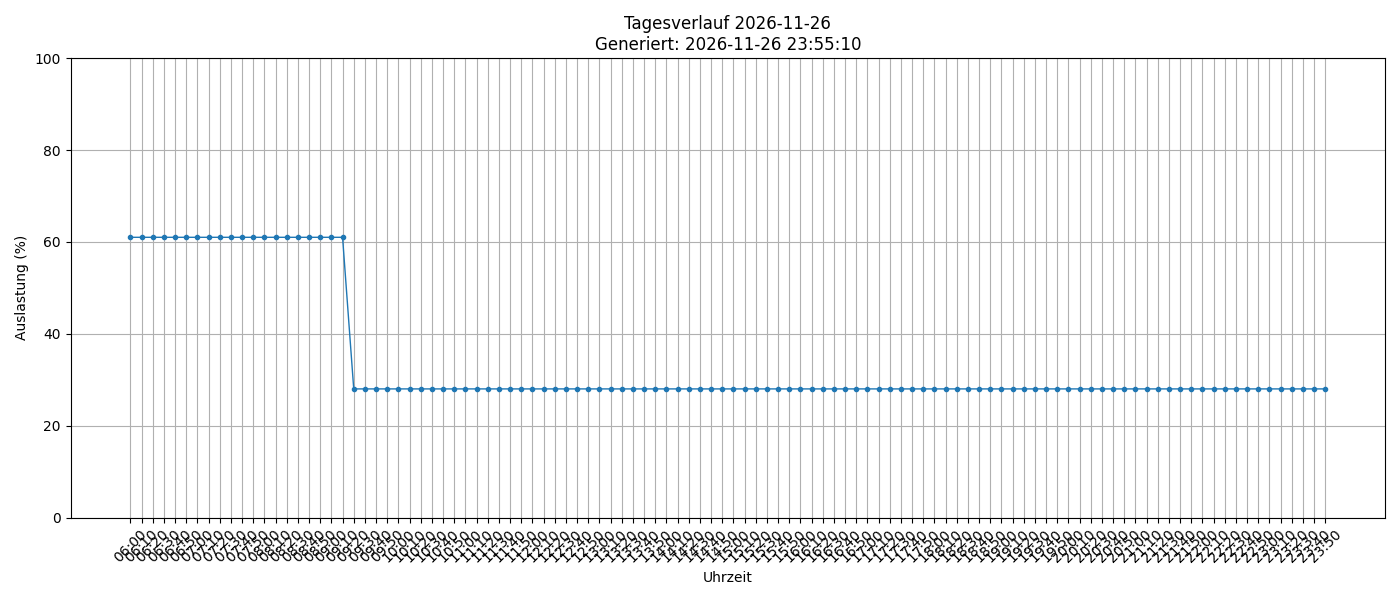

Source data for this figure (header and first rows):
timestamp, load_percent
2026-11-26 06:00:01, 61
2026-11-26 06:10:02, 61
2026-11-26 06:20:02, 61
2026-11-26 06:30:01, 61
2026-11-26 06:40:01, 61
2026-11-26 06:50:01, 61
2026-11-26 07:00:01, 61
2026-11-26 07:10:01, 61
2026-11-26 07:20:01, 61
2026-11-26 07:30:01, 61
2026-11-26 07:40:01, 61
2026-11-26 07:50:01, 61
2026-11-26 08:00:01, 61
2026-11-26 08:10:01, 61
2026-11-26 08:20:01, 61
2026-11-26 08:30:01, 61
2026-11-26 08:40:01, 61
2026-11-26 08:50:01, 61
2026-11-26 09:00:01, 61
2026-11-26 09:10:01, 61
2026-11-26 09:20:01, 28
2026-11-26 09:30:01, 28
2026-11-26 09:40:01, 28
2026-11-26 09:50:01, 28
2026-11-26 10:00:01, 28
2026-11-26 10:10:01, 28
2026-11-26 10:20:01, 28
2026-11-26 10:30:02, 28
2026-11-26 10:40:01, 28
2026-11-26 10:50:01, 28
2026-11-26 11:00:01, 28
2026-11-26 11:10:01, 28
2026-11-26 11:20:01, 28
2026-11-26 11:30:01, 28
2026-11-26 11:40:01, 28
2026-11-26 11:50:01, 28
2026-11-26 12:00:01, 28
2026-11-26 12:10:01, 28
2026-11-26 12:20:01, 28
2026-11-26 12:30:01, 28
2026-11-26 12:40:01, 28
2026-11-26 12:50:01, 28
2026-11-26 13:00:01, 28
2026-11-26 13:10:01, 28
2026-11-26 13:20:01, 28
2026-11-26 13:30:02, 28
2026-11-26 13:40:01, 28
2026-11-26 13:50:01, 28
2026-11-26 14:00:01, 28
2026-11-26 14:10:02, 28
2026-11-26 14:20:02, 28
2026-11-26 14:30:01, 28
2026-11-26 14:40:01, 28
2026-11-26 14:50:01, 28
2026-11-26 15:00:01, 28
2026-11-26 15:10:01, 28
2026-11-26 15:20:01, 28
2026-11-26 15:30:01, 28
2026-11-26 15:40:01, 28
2026-11-26 15:50:01, 28
... 48 more rows
